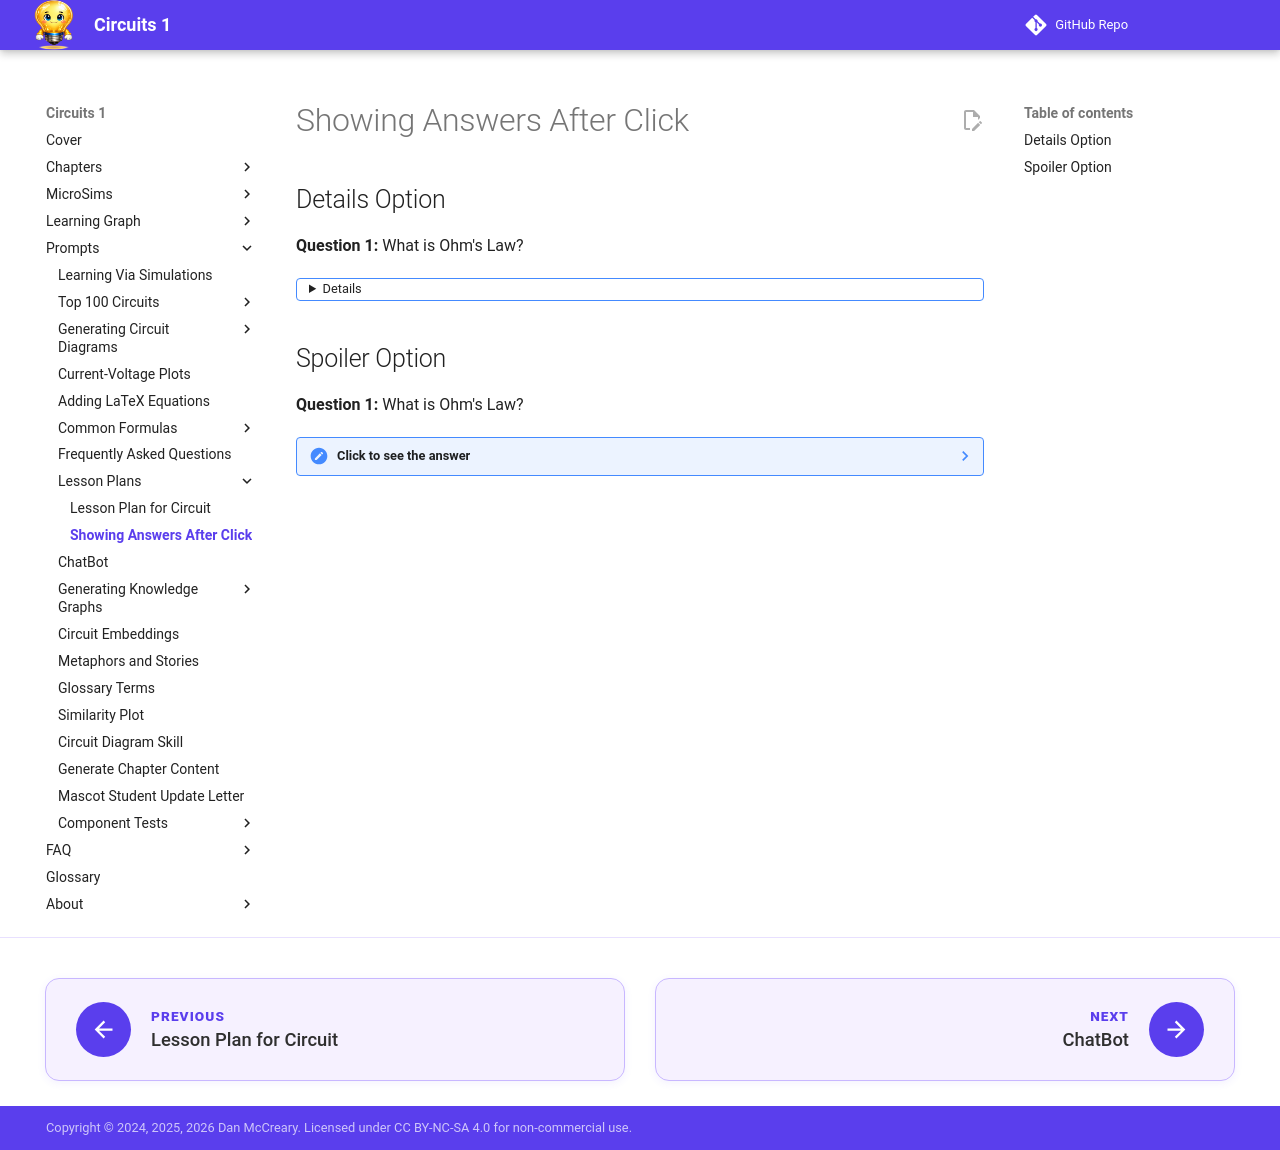

repository: dmccreary/circuits · page: prompts/lesson-plan/spoiler-test/index.html · generator: mkdocs

# Showing Answers After Click

## Details Option

**Question 1:** What is Ohm's Law?

<details>
Ohm's Law is fundamental relationship stating that the voltage across a conductor equals the product of the current flowing through it and its resistance. The formula for Ohm's Law is: The formula is:

$$
V = IR
$$

Where:
- $V$: Voltage
- $I$: Current
- $R$: Resistance
</details>

## Spoiler Option

**Question 1:** What is Ohm's Law?

??? note "Click to see the answer"
    Ohm's Law is fundamental relationship stating that the voltage across a conductor equals the product of the current flowing through it and its resistance. The formula for Ohm's Law is: The formula is:

    $$
    V = IR
    $$

    Where:
    - $V$: Voltage
    - $I$: Current
    - $R$: Resistance
